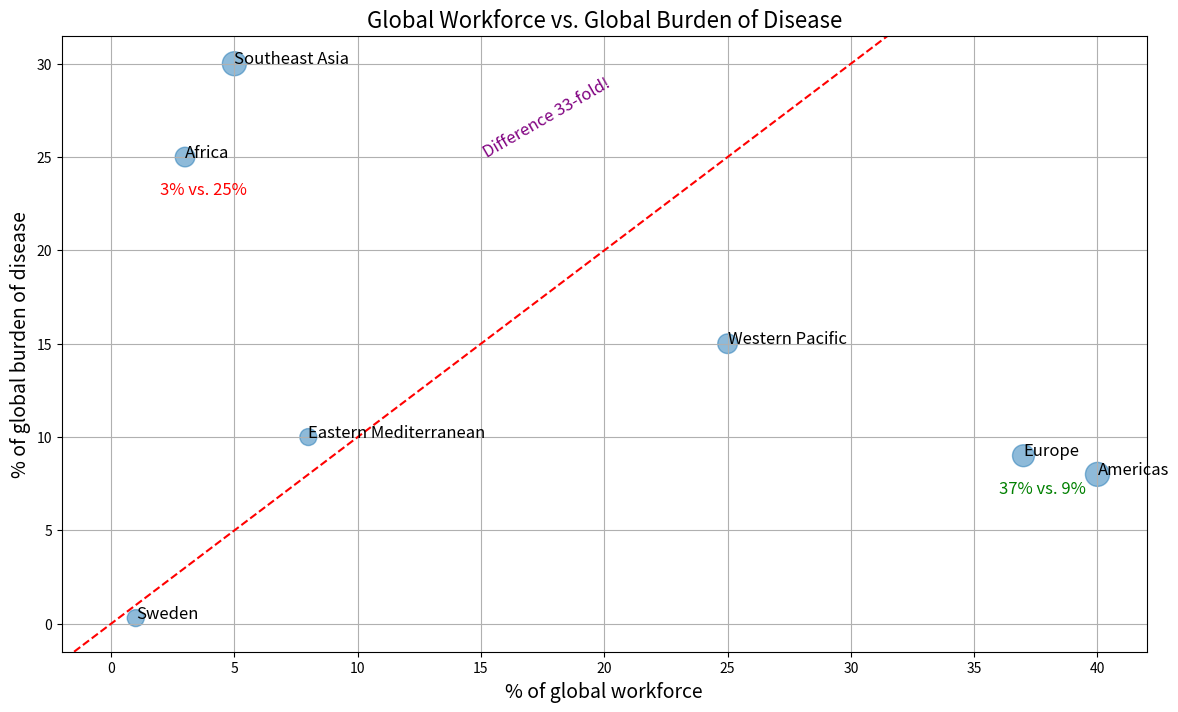

Recreate this plot in Python.
import matplotlib.pyplot as plt

# Data for the bubble chart
regions = [
    'Africa', 'Southeast Asia', 'Eastern Mediterranean', 'Western Pacific', 
    'Europe', 'Americas', 'Sweden'
]
global_burden_disease = [25, 30, 10, 15, 9, 8, 0.3]
global_workforce = [3, 5, 8, 25, 37, 40, 1]
bubble_sizes = [200, 300, 150, 200, 250, 300, 150]  # Sizes for visualization

# Plotting the bubble chart
plt.figure(figsize=(14, 8))
plt.scatter(global_workforce, global_burden_disease, s=bubble_sizes, alpha=0.5)

# Annotating the points
for i, region in enumerate(regions):
    plt.annotate(region, (global_workforce[i], global_burden_disease[i]), fontsize=12)

# Adding custom annotations and lines
plt.axline((0, 0), slope=1, color='r', linestyle='--')
plt.annotate('3% vs. 25%', (2, 23), color='red', fontsize=12)
plt.annotate('37% vs. 9%', (36, 7), color='green', fontsize=12)
plt.annotate('Difference 33-fold!', (15, 25), color='purple', fontsize=12, rotation=30)

# Labels and title
plt.xlabel('% of global workforce', fontsize=14)
plt.ylabel('% of global burden of disease', fontsize=14)
plt.title('Global Workforce vs. Global Burden of Disease', fontsize=16)

plt.grid(True)
plt.show()
